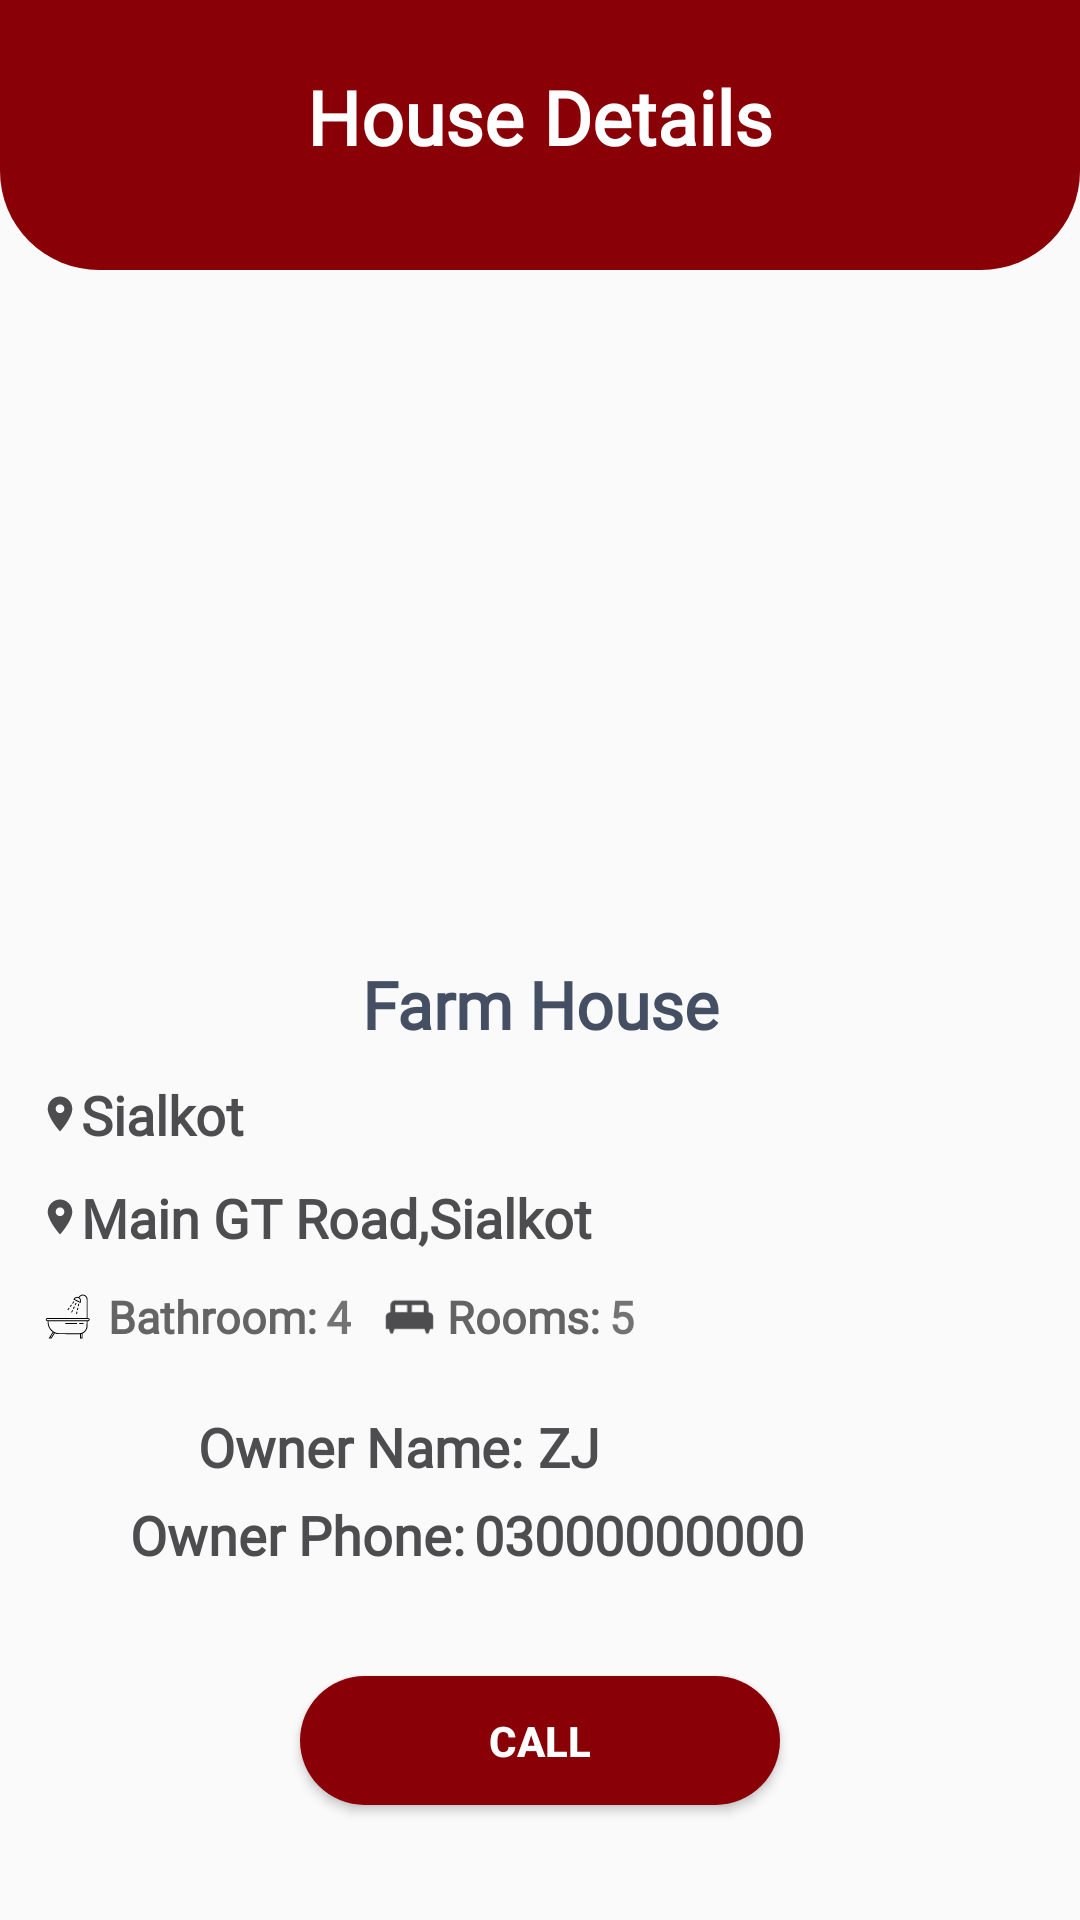

Here is an Android app screen rendered from its layout file. Give the layout XML and the strings, colors and styles it references.
<!-- AndroidManifest.xml: application theme Theme.HomeManaging -->
<!-- res/layout/activity_sale_house_detail.xml -->
<?xml version="1.0" encoding="utf-8"?>
<RelativeLayout xmlns:android="http://schemas.android.com/apk/res/android"
    xmlns:app="http://schemas.android.com/apk/res-auto"
    xmlns:tools="http://schemas.android.com/tools"
    android:layout_width="match_parent"
    android:layout_height="match_parent"
    tools:context=".SaleHouseDetailActivity">


    <ImageView
        android:id="@+id/xyx"
        android:layout_width="match_parent"
        android:layout_height="90dp"
        android:background="@drawable/header_file"/>

    <ImageView
        android:id="@+id/SaleHouseBack"
        android:layout_marginTop="18dp"
        android:layout_marginStart="15dp"
        android:layout_width="52.881774902344dp"
        android:layout_height="47.303344726562dp"
        android:background="@drawable/arrow_back" />

    <TextView
        android:layout_width="wrap_content"
        android:layout_height="wrap_content"
        android:layout_alignParentStart="true"
        android:layout_alignParentEnd="true"
        android:layout_marginTop="22dp"
        android:fontFamily="@font/helvetica_neuemedium"
        android:gravity="center"
        android:text="House Details"
        android:textColor="@color/white"
        android:textSize="25sp"
        android:textStyle="bold" />

    <RelativeLayout
        android:layout_below="@id/xyx"
        android:layout_width="match_parent"
        android:layout_height="match_parent">

        <ImageView
            android:id="@+id/SaleHouseDetailImage"
            android:layout_width="match_parent"
            android:layout_height="220dp"
            android:layout_alignParentStart="true"
            android:layout_alignParentTop="true"
            android:layout_alignParentEnd="true"
            android:background="@drawable/_image_24"
            android:scaleType="fitXY" />

        <TextView
            android:id="@+id/SaleHouseDetailName"
            android:layout_width="wrap_content"
            android:layout_height="wrap_content"
            android:layout_below="@id/SaleHouseDetailImage"
            android:layout_alignParentStart="true"
            android:layout_alignParentEnd="true"
            android:layout_marginTop="10dp"
            android:fontFamily="@font/helvetica_neuemedium"
            android:gravity="center"
            android:text="Farm House"
            android:textColor="@color/text_gray"
            android:textSize="22sp"
            android:textStyle="bold" />

        <TextView
            android:id="@+id/SaleHouseDetailCity"
            android:layout_width="wrap_content"
            android:layout_height="wrap_content"
            android:layout_below="@id/SaleHouseDetailName"
            android:layout_alignParentStart="true"
            android:layout_alignParentEnd="true"
            android:layout_marginStart="13dp"
            android:layout_marginTop="10dp"
            android:layout_marginEnd="13dp"
            android:fontFamily="@font/helvetica_neuelight"
            android:text="Sialkot"
            android:textColor="@color/gray_medium"
            android:textSize="18sp"
            android:textStyle="bold"
            app:drawableStartCompat="@drawable/_location_on_24" />

        <TextView
            android:id="@+id/SaleHouseDetailAddress"
            android:layout_width="wrap_content"
            android:layout_height="wrap_content"
            android:layout_below="@id/SaleHouseDetailCity"
            android:layout_alignParentStart="true"
            android:layout_alignParentEnd="true"
            android:layout_marginStart="13dp"
            android:layout_marginTop="10dp"
            android:layout_marginEnd="13dp"
            android:fontFamily="@font/helvetica_neuelight"
            android:text="Main GT Road,Sialkot"
            android:textColor="@color/gray_medium"
            android:textSize="18sp"
            android:textStyle="bold"
            app:drawableStartCompat="@drawable/_location_on_24" />

        <LinearLayout
            android:id="@+id/SaleHouseDetailFeatures"
            android:layout_width="wrap_content"
            android:layout_height="wrap_content"
            android:layout_below="@id/SaleHouseDetailAddress"
            android:layout_alignParentStart="true"
            android:layout_alignParentEnd="true"
            android:layout_marginTop="10dp"
            android:layout_marginBottom="15dp"
            android:orientation="horizontal"
            android:paddingEnd="5dp">

            <ImageView
                android:layout_width="20dp"
                android:layout_height="15dp"
                android:layout_gravity="center_vertical"
                android:layout_marginStart="13dp"
                android:paddingEnd="1dp"
                android:src="@drawable/ic_bathroom_icon" />

            <TextView
                android:id="@+id/_bathroom_text"
                android:layout_width="wrap_content"
                android:layout_height="wrap_content"
                android:layout_gravity="center_vertical"
                android:layout_marginStart="3dp"
                android:fontFamily="@font/helvetica_neuelight"
                android:text="@string/bathroom"
                android:textColor="@color/gray"
                android:textSize="15sp"
                android:textStyle="bold" />

            <TextView
                android:id="@+id/_no_of_bathrooms"
                android:layout_width="wrap_content"
                android:layout_height="wrap_content"
                android:layout_gravity="center_vertical"
                android:layout_marginStart="3dp"
                android:fontFamily="@font/helvetica_neuelight"
                android:text="4"
                android:textSize="15sp"
                android:textStyle="bold" />

            <ImageView
                android:layout_width="20dp"
                android:layout_height="22dp"
                android:layout_gravity="center_vertical"
                android:layout_marginStart="10dp"
                android:paddingEnd="1dp"
                android:src="@drawable/_king_bed_24" />

            <TextView
                android:id="@+id/_master_text"
                android:layout_width="wrap_content"
                android:layout_height="wrap_content"
                android:layout_gravity="center_vertical"
                android:layout_marginStart="2dp"
                android:fontFamily="@font/helvetica_neuelight"
                android:text="@string/master_room"
                android:textColor="@color/gray"
                android:textSize="15sp"
                android:textStyle="bold" />

            <TextView
                android:id="@+id/_no_of_masters"
                android:layout_width="wrap_content"
                android:layout_height="wrap_content"
                android:layout_gravity="center_vertical"
                android:layout_marginStart="3dp"
                android:fontFamily="@font/helvetica_neuelight"
                android:gravity="center_vertical"
                android:text="5"
                android:textStyle="bold"
                android:textSize="15sp" />

        </LinearLayout>

        <LinearLayout
            android:id="@+id/SaleSellerName"
            android:layout_below="@id/SaleHouseDetailFeatures"
            android:layout_width="match_parent"
            android:weightSum="2"
            android:layout_marginTop="05dp"
            android:layout_height="wrap_content">

            <TextView
                android:id="@+id/SaleHouseDetailSellerNametxt"
                android:layout_width="wrap_content"
                android:layout_height="wrap_content"
                android:layout_marginStart="13dp"
                android:layout_marginTop="0dp"
                android:layout_weight="0.5"
                android:gravity="end"
                android:fontFamily="@font/helvetica_neuemedium"
                android:text="Owner Name:"
                android:textColor="@color/gray_medium"
                android:textSize="18sp"
                android:textStyle="bold"
                />

            <TextView
                android:id="@+id/SaleHouseDetailSellerName"
                android:layout_width="wrap_content"
                android:layout_weight="1.5"
                android:layout_marginStart="05dp"
                android:layout_height="wrap_content"
                android:fontFamily="@font/helvetica_neuelight"
                android:text="ZJ"
                android:textColor="@color/gray_medium"
                android:textSize="18sp"
                android:textStyle="bold"
                />

        </LinearLayout>

        <LinearLayout
            android:id="@+id/SellerPhone"
            android:layout_below="@id/SaleSellerName"
            android:layout_width="match_parent"
            android:weightSum="2"
            android:layout_marginTop="05dp"
            android:layout_height="wrap_content">

            <TextView
                android:id="@+id/SaleHouseDetailSellerPhonetxt"
                android:layout_width="wrap_content"
                android:layout_height="wrap_content"
                android:layout_marginStart="13dp"
                android:layout_marginTop="0dp"
                android:layout_weight="0.5"
                android:gravity="end"
                android:fontFamily="@font/helvetica_neuemedium"
                android:text="Owner Phone:"
                android:textColor="@color/gray_medium"
                android:textSize="18sp"
                android:textStyle="bold"
                />

            <TextView
                android:id="@+id/SaleHouseDetailSellerPhone"
                android:layout_width="wrap_content"
                android:layout_height="wrap_content"
                android:layout_weight="1.5"
                android:layout_marginStart="03dp"
                android:fontFamily="@font/helvetica_neuelight"
                android:text="03000000000"
                android:textColor="@color/gray_medium"
                android:textSize="18sp"
                android:textStyle="bold"
                />

        </LinearLayout>

        <Button
            android:id="@+id/CallButton"
            android:layout_width="match_parent"
            android:layout_height="43dp"
            android:layout_below="@id/SellerPhone"
            android:layout_marginStart="100dp"
            android:layout_marginTop="35dp"
            android:layout_marginEnd="100dp"
            android:background="@drawable/tutorial_btn"
            android:backgroundTint="@color/new_red"
            android:gravity="center"
            android:text="Call"
            android:textColor="@color/white"
            android:textStyle="bold" />

    </RelativeLayout>

</RelativeLayout>
<!-- resources referenced by this layout -->
<resources>
  <color name="gray">#646464</color>
  <color name="gray_medium">#4D4D4F</color>
  <color name="new_red">#8A0007</color>
  <color name="text_gray">#454F63</color>
  <color name="white">#FFFFFFFF</color>
  <!-- drawable _king_bed_24 (drawable) -->
  <vector android:autoMirrored="true" android:height="14dp"
      android:tint="#4D4D4F" android:viewportHeight="24"
      android:viewportWidth="24" android:width="14dp" xmlns:android="http://schemas.android.com/apk/res/android">
      <path android:fillColor="@android:color/white" android:pathData="M20,10V7c0,-1.1 -0.9,-2 -2,-2H6C4.9,5 4,5.9 4,7v3c-1.1,0 -2,0.9 -2,2v5h1.33L4,19h1l0.67,-2h12.67L19,19h1l0.67,-2H22v-5C22,10.9 21.1,10 20,10zM11,10H6V7h5V10zM18,10h-5V7h5V10z"/>
  </vector>
  <!-- drawable _location_on_24 (drawable) -->
  <vector android:autoMirrored="true" android:height="14dp"
      android:tint="#4D4D4F" android:viewportHeight="24"
      android:viewportWidth="24" android:width="14dp" xmlns:android="http://schemas.android.com/apk/res/android">
      <path android:fillColor="@android:color/white" android:pathData="M12,2C8.13,2 5,5.13 5,9c0,5.25 7,13 7,13s7,-7.75 7,-13c0,-3.87 -3.13,-7 -7,-7zM12,11.5c-1.38,0 -2.5,-1.12 -2.5,-2.5s1.12,-2.5 2.5,-2.5 2.5,1.12 2.5,2.5 -1.12,2.5 -2.5,2.5z"/>
  </vector>
  <!-- drawable header_file (drawable) -->
  <?xml version="1.0" encoding="utf-8"?>
  <shape xmlns:android="http://schemas.android.com/apk/res/android">
  
      <corners
          android:topLeftRadius="0dp"
          android:topRightRadius="0dp"
          android:bottomLeftRadius="33dp"
          android:bottomRightRadius="33dp"
          />
      <solid android:color="@color/new_red"/>
  
      <padding
          android:left="0dp"
          android:top="0dp"
          android:right="0dp"
          android:bottom="0dp"
          />
  
      <size
          android:width="375dp"
          android:height="110dp"
          />
  
  </shape>
  <!-- drawable ic_bathroom_icon: vector/xml drawable (drawable, 5119 chars, omitted) -->
  <!-- drawable tutorial_btn (drawable) -->
  <?xml version="1.0" encoding="utf-8"?>
  <shape xmlns:android="http://schemas.android.com/apk/res/android">
  
      <solid android:color="@color/new_red"/>
      <corners android:radius="25dp"/>
  
  
  </shape>
  <string name="bathroom">Bathroom:</string>
  <string name="master_room">Rooms:</string>
  <style name="Theme.HomeManaging" parent="Theme.AppCompat.Light.NoActionBar">
          
          <item name="colorPrimary">@color/purple_500</item>
          <item name="colorPrimaryVariant">@color/new_red</item>
          <item name="colorOnPrimary">@color/white</item>
          
          <item name="colorSecondary">@color/teal_200</item>
          <item name="colorSecondaryVariant">@color/black</item>
          <item name="colorOnSecondary">@color/black</item>
          
          <item name="android:statusBarColor" tools:targetApi="l">?attr/colorPrimaryVariant</item>
          
  
  
      </style>
  <color name="purple_500">#FF6200EE</color>
  <color name="teal_200">#FF03DAC5</color>
  <color name="black">#FF000000</color>
</resources>
